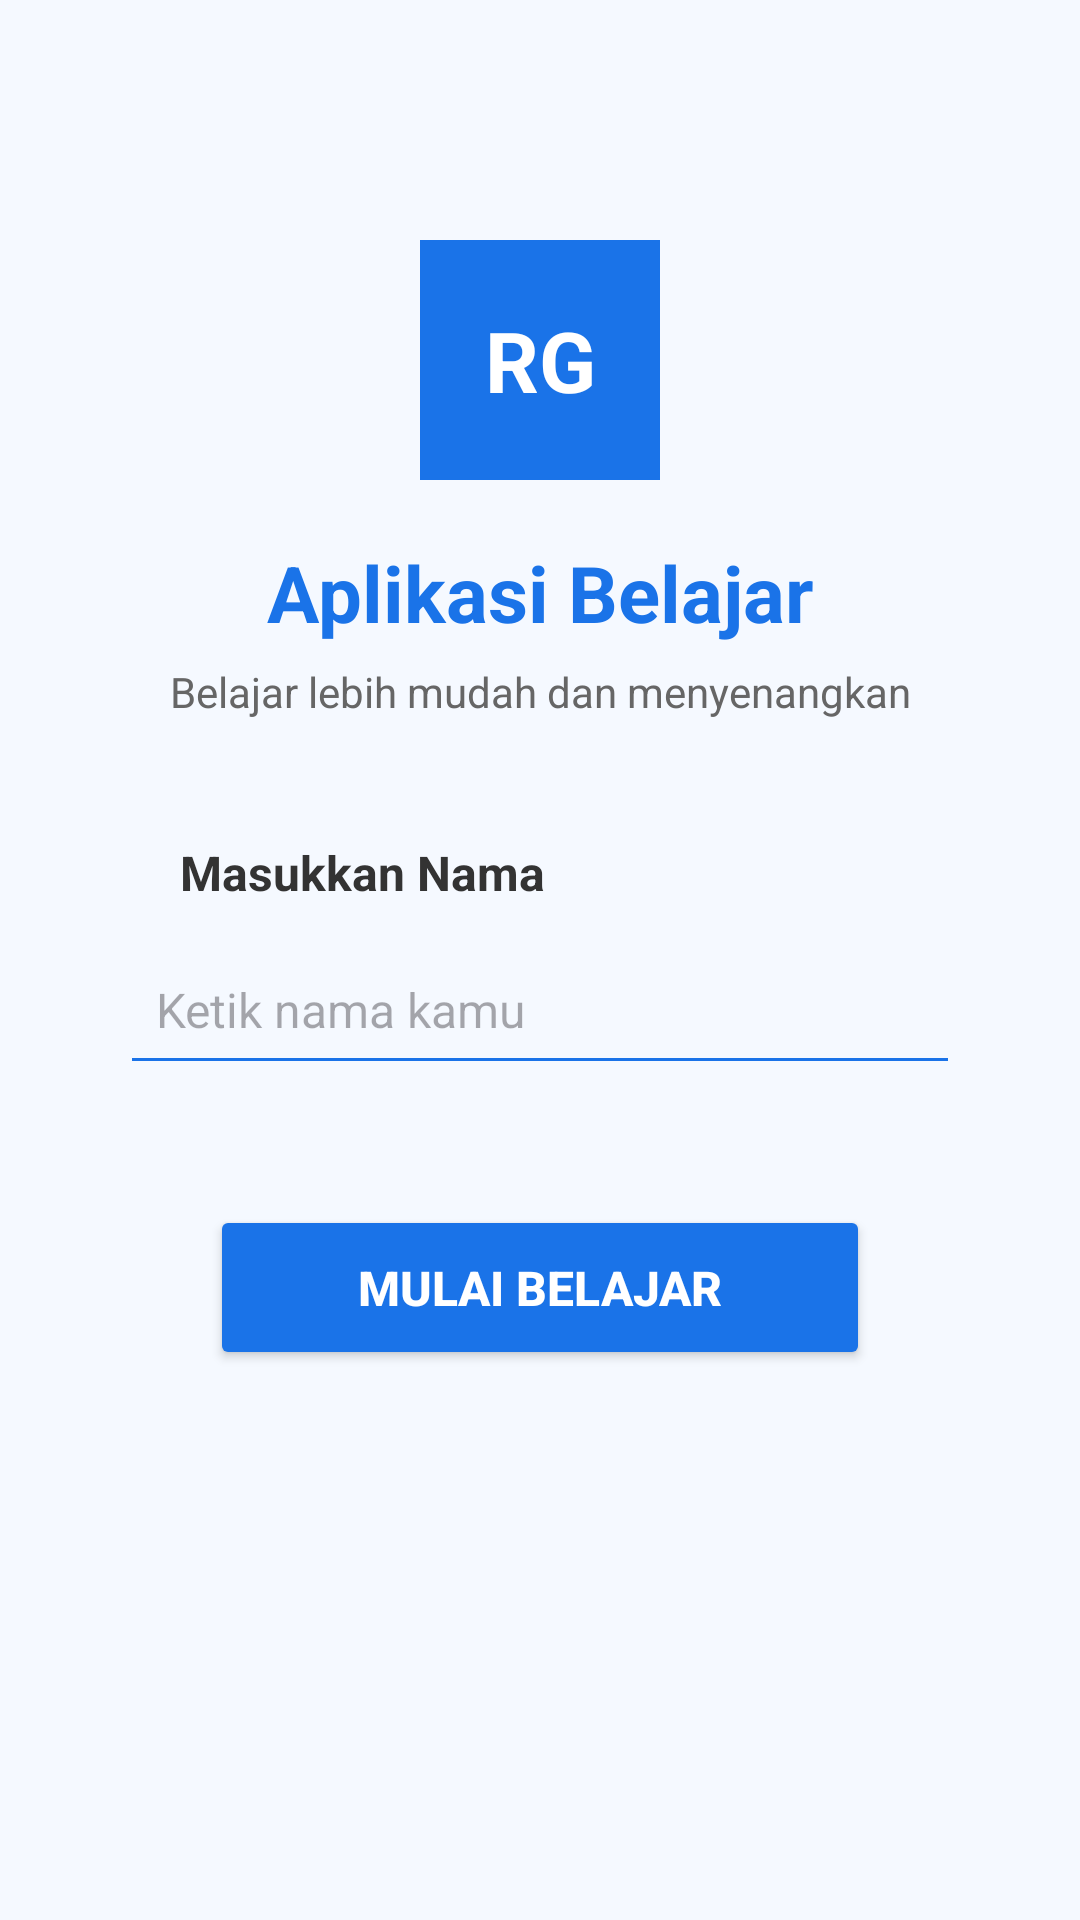

The Android layout XML behind this screen, and the referenced resources:
<!-- AndroidManifest.xml: application theme Theme.AndesiaApps -->
<!-- res/layout/activity_second.xml -->
<?xml version="1.0" encoding="utf-8"?>
<androidx.constraintlayout.widget.ConstraintLayout xmlns:android="http://schemas.android.com/apk/res/android"
    xmlns:app="http://schemas.android.com/apk/res-auto"
    xmlns:tools="http://schemas.android.com/tools"
    android:id="@+id/main"
    android:layout_width="match_parent"
    android:layout_height="match_parent"
    android:background="#F5F9FF"
    tools:context=".Home.Pertemuan_2.SecondActivity">

    
    <TextView
        android:id="@+id/logoApp"
        android:layout_width="80dp"
        android:layout_height="80dp"
        android:text="RG"
        android:textSize="28sp"
        android:textStyle="bold"
        android:textColor="#FFFFFF"
        android:gravity="center"
        android:background="#1A73E8"
        android:layout_marginTop="80dp"
        app:layout_constraintTop_toTopOf="parent"
        app:layout_constraintStart_toStartOf="parent"
        app:layout_constraintEnd_toEndOf="parent"/>

    
    <TextView
        android:id="@+id/textView2"
        android:layout_width="wrap_content"
        android:layout_height="wrap_content"
        android:text="Aplikasi Belajar"
        android:textSize="26sp"
        android:textStyle="bold"
        android:textColor="#1A73E8"
        android:layout_marginTop="20dp"
        app:layout_constraintTop_toBottomOf="@id/logoApp"
        app:layout_constraintStart_toStartOf="parent"
        app:layout_constraintEnd_toEndOf="parent"/>

    
    <TextView
        android:id="@+id/textDesc"
        android:layout_width="wrap_content"
        android:layout_height="wrap_content"
        android:text="Belajar lebih mudah dan menyenangkan"
        android:textSize="14sp"
        android:textColor="#666666"
        android:layout_marginTop="6dp"
        app:layout_constraintTop_toBottomOf="@id/textView2"
        app:layout_constraintStart_toStartOf="parent"
        app:layout_constraintEnd_toEndOf="parent"/>

    
    <TextView
        android:id="@+id/textNama"
        android:layout_width="wrap_content"
        android:layout_height="wrap_content"
        android:text="Masukkan Nama"
        android:textSize="16sp"
        android:textColor="#333333"
        android:textStyle="bold"
        android:layout_marginTop="40dp"
        app:layout_constraintTop_toBottomOf="@id/textDesc"
        app:layout_constraintStart_toStartOf="parent"
        android:layout_marginStart="60dp"/>

    
    <EditText
        android:id="@+id/inputNama"
        android:layout_width="280dp"
        android:layout_height="50dp"
        android:hint="Ketik nama kamu"
        android:textSize="16sp"
        android:padding="12dp"
        android:backgroundTint="#1A73E8"
        android:layout_marginTop="10dp"
        app:layout_constraintTop_toBottomOf="@id/textNama"
        app:layout_constraintStart_toStartOf="parent"
        app:layout_constraintEnd_toEndOf="parent"/>

    
    <Button
        android:id="@+id/btnSubmit"
        android:layout_width="220dp"
        android:layout_height="55dp"
        android:text="Mulai Belajar"
        android:textColor="#FFFFFF"
        android:textStyle="bold"
        android:textSize="16sp"
        android:backgroundTint="#1A73E8"
        android:layout_marginTop="40dp"
        app:layout_constraintTop_toBottomOf="@id/inputNama"
        app:layout_constraintStart_toStartOf="parent"
        app:layout_constraintEnd_toEndOf="parent"/>
</androidx.constraintlayout.widget.ConstraintLayout>
<!-- resources referenced by this layout -->
<resources>
  <style name="Theme.AndesiaApps" parent="Base.Theme.AndesiaApps" />
  <style name="Base.Theme.AndesiaApps" parent="Theme.Material3.DayNight.NoActionBar">
          
          
      </style>
</resources>
